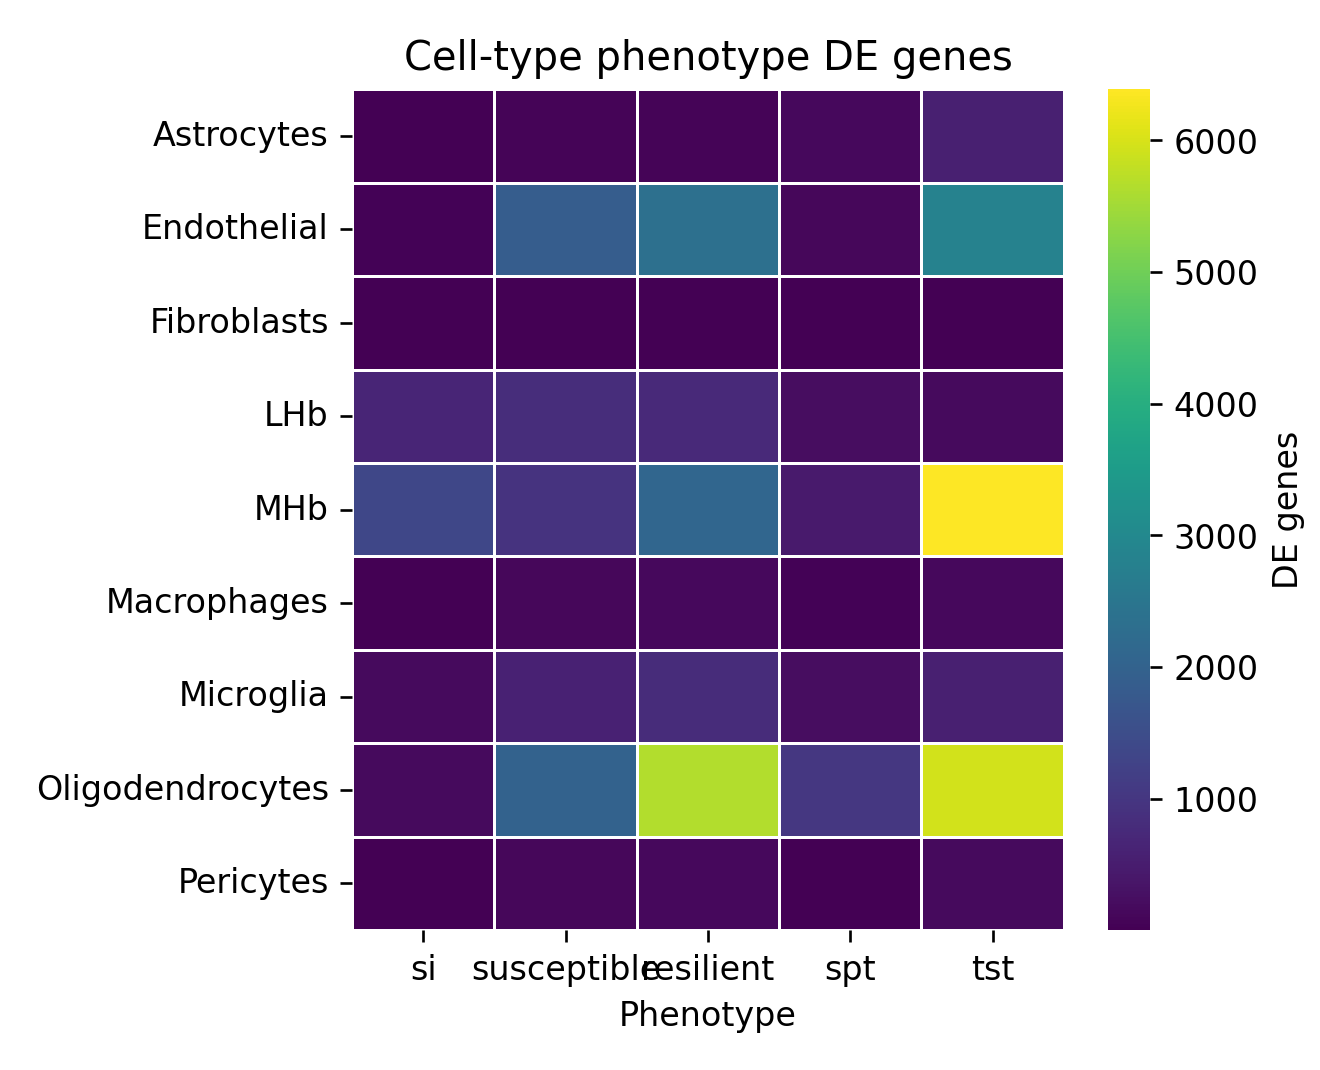

The table this chart was drawn from, first rows:
ct, pheno, n_stable_de_genes
Astrocytes, resilient, 73
Astrocytes, si, 22
Astrocytes, spt, 148
Astrocytes, susceptible, 62
Astrocytes, tst, 552
Endothelial, resilient, 2344
Endothelial, si, 28
Endothelial, spt, 102
Endothelial, susceptible, 1853
Endothelial, tst, 2811
Fibroblasts, resilient, 12
Fibroblasts, si, 2
Fibroblasts, spt, 2
Fibroblasts, susceptible, 12
Fibroblasts, tst, 10
LHb, resilient, 728
LHb, si, 650
LHb, spt, 216
LHb, susceptible, 821
LHb, tst, 153
MHb, resilient, 2076
MHb, si, 1367
MHb, spt, 429
MHb, susceptible, 947
MHb, tst, 6387
Macrophages, resilient, 131
Macrophages, si, 5
Macrophages, spt, 31
Macrophages, susceptible, 114
Macrophages, tst, 144
Microglia, resilient, 794
Microglia, si, 159
Microglia, spt, 217
Microglia, susceptible, 576
Microglia, tst, 573
Oligodendrocytes, resilient, 5661
Oligodendrocytes, si, 155
Oligodendrocytes, spt, 1022
Oligodendrocytes, susceptible, 1987
Oligodendrocytes, tst, 5943
Pericytes, resilient, 144
Pericytes, si, 1
Pericytes, spt, 1
Pericytes, susceptible, 104
Pericytes, tst, 154
